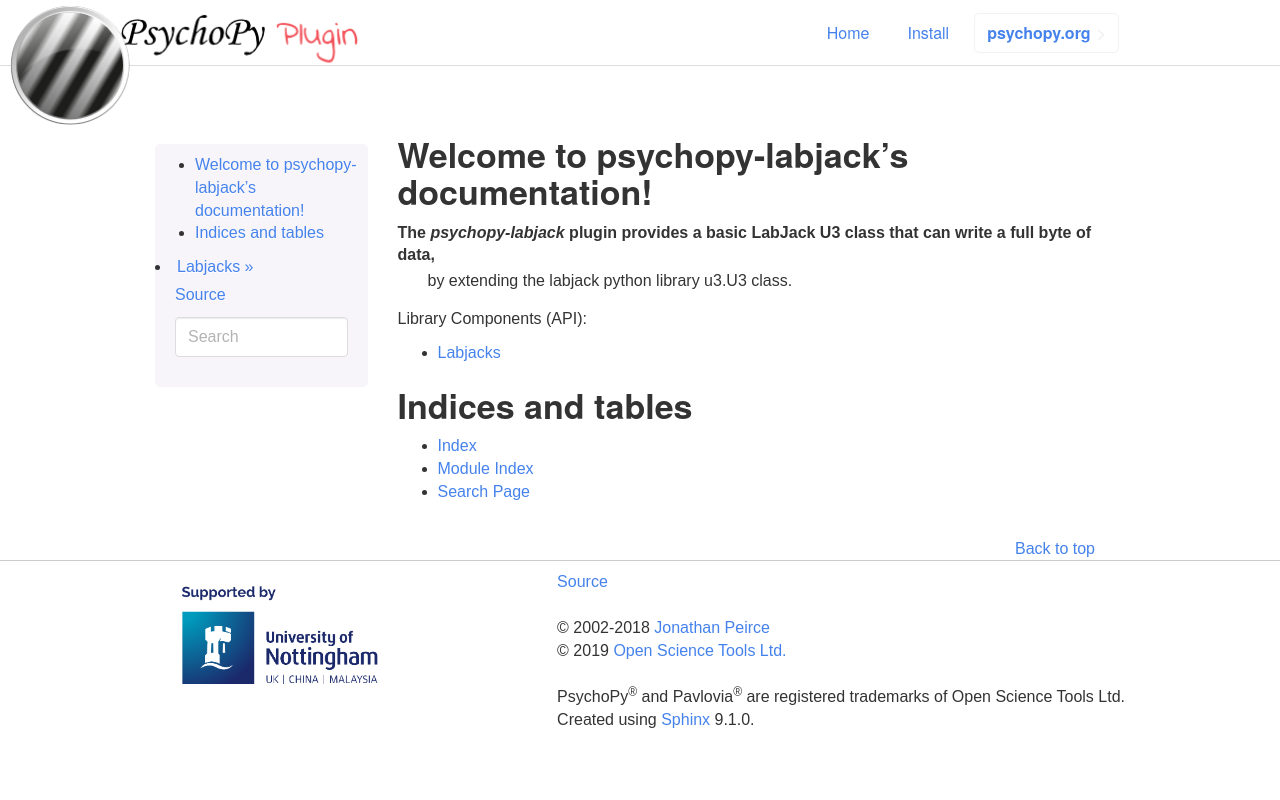

repository: psychopy/psychopy-labjack · page: index.html · generator: sphinx

.. psychopy-template documentation master file, created by
   sphinx-quickstart on Wed Oct 19 16:27:10 2022.
   You can adapt this file completely to your liking, but it should at least
   contain the root `toctree` directive.

Welcome to psychopy-labjack's documentation!
===========================================

The `psychopy-labjack` plugin provides a basic LabJack U3 class that can write a full byte of data,
   by extending the labjack python library u3.U3 class.

.. toctree::
   :maxdepth: 2
   :caption: Library Components (API):

   labjacks

Indices and tables
==================

* :ref:`genindex`
* :ref:`modindex`
* :ref:`search`
